The GitHub repository stefvanbreemen/IAOpdr2 contains a labelled image folder "Images" with 3 categories: calculators, desk, scissors. Examples follow, each with its label.

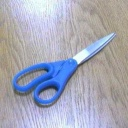
Label: scissors

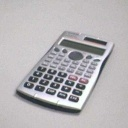
Label: calculators

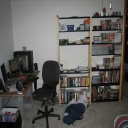
Label: desk

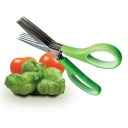
Label: scissors

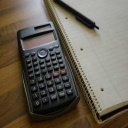
Label: calculators

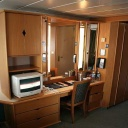
Label: desk
